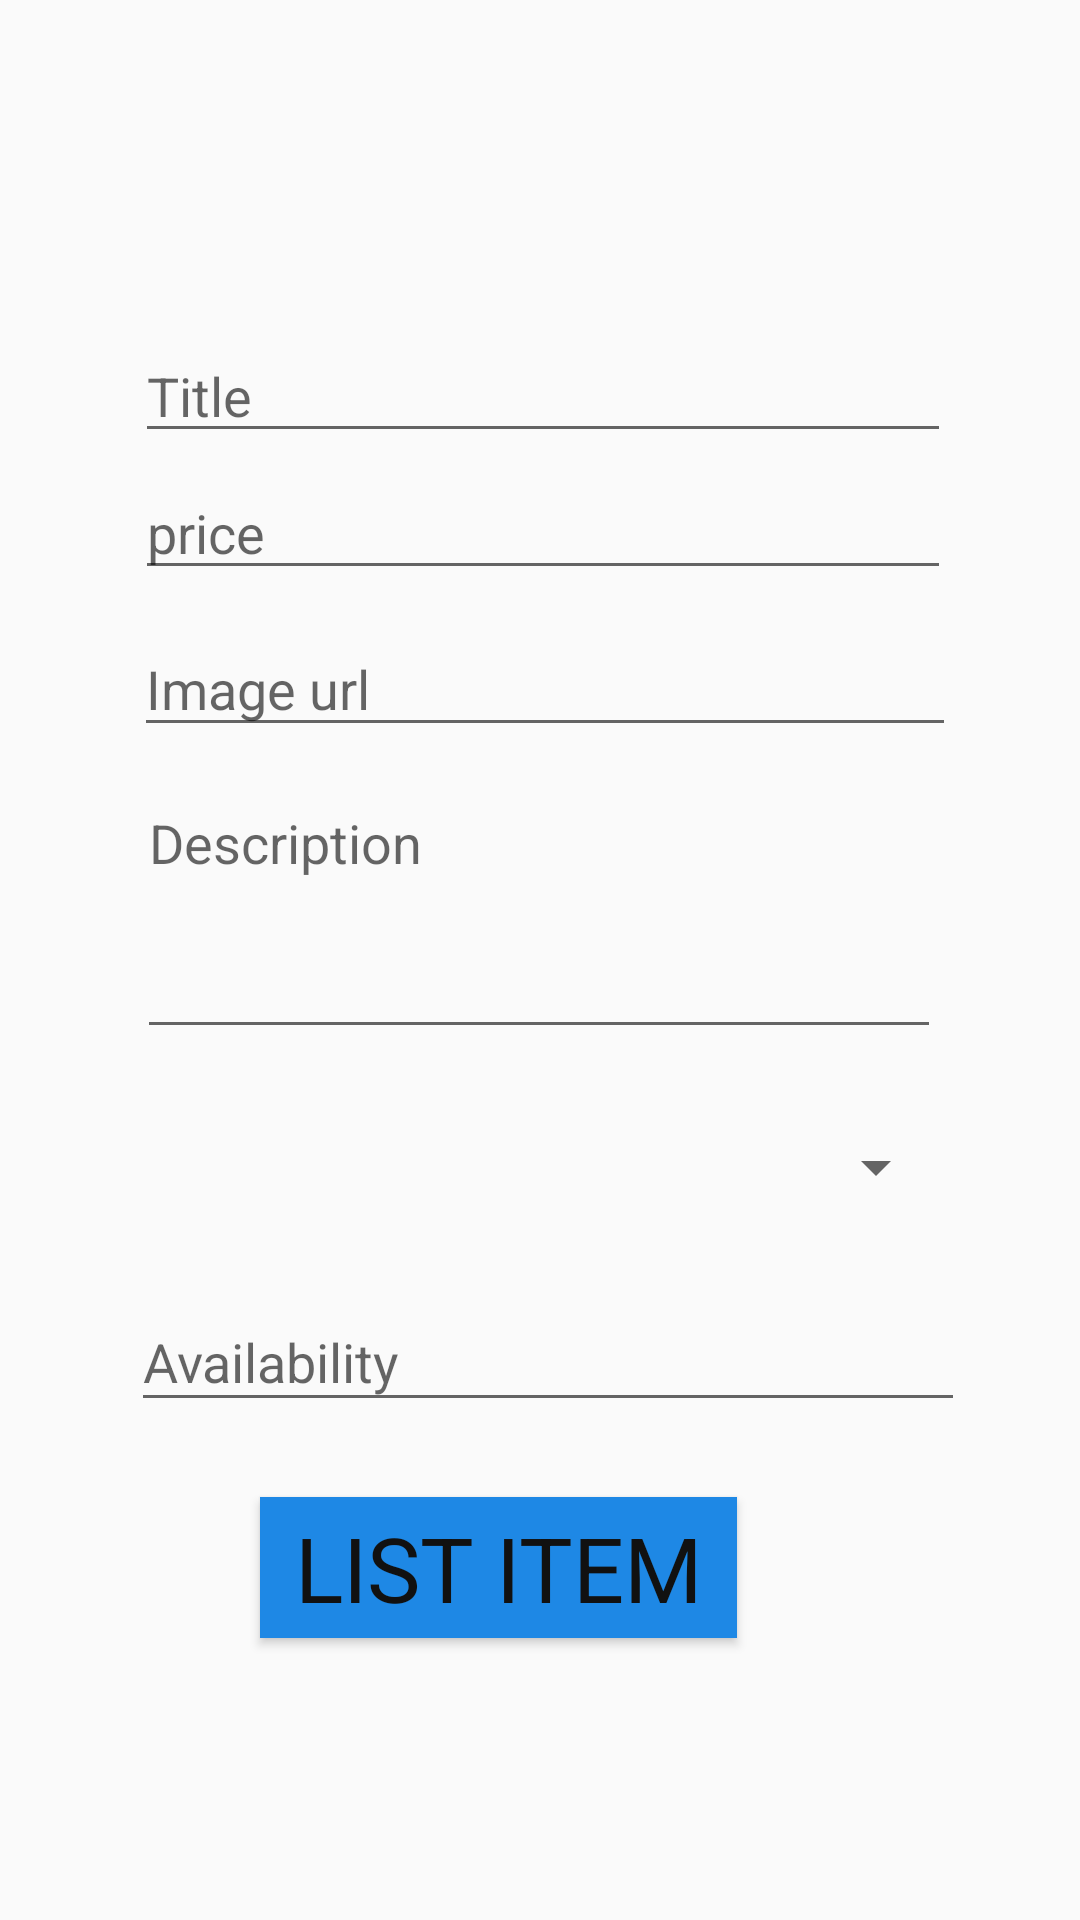

Layout XML and referenced resources for this Android screen:
<!-- AndroidManifest.xml: application theme Theme.AppCompat.Light.NoActionBar -->
<!-- res/layout/activity_post_item.xml -->
<?xml version="1.0" encoding="utf-8"?>
<androidx.constraintlayout.widget.ConstraintLayout xmlns:android="http://schemas.android.com/apk/res/android"
    xmlns:app="http://schemas.android.com/apk/res-auto"
    xmlns:tools="http://schemas.android.com/tools"
    android:layout_width="match_parent"
    android:layout_height="match_parent"
    tools:context=".PostItemActivity">

    <EditText
        android:id="@+id/title"
        android:layout_width="272dp"
        android:layout_height="40dp"
        android:ems="10"
        android:hint="Title"
        android:inputType="textPersonName"
        app:layout_constraintBottom_toBottomOf="parent"
        app:layout_constraintEnd_toEndOf="parent"
        app:layout_constraintHorizontal_bias="0.51"
        app:layout_constraintStart_toStartOf="parent"
        app:layout_constraintTop_toTopOf="parent"
        app:layout_constraintVertical_bias="0.185" />

    <EditText
        android:id="@+id/description"
        android:layout_width="268dp"
        android:layout_height="91dp"
        android:ems="10"
        android:gravity="start|top"
        android:hint="Description"
        android:inputType="textMultiLine"
        app:layout_constraintBottom_toBottomOf="parent"
        app:layout_constraintEnd_toEndOf="parent"
        app:layout_constraintHorizontal_bias="0.496"
        app:layout_constraintStart_toStartOf="parent"
        app:layout_constraintTop_toTopOf="parent"
        app:layout_constraintVertical_bias="0.471" />

    <EditText
        android:id="@+id/availability"
        android:layout_width="278dp"
        android:layout_height="43dp"
        android:ems="10"
        android:hint="Availability"
        android:inputType="date"
        app:layout_constraintBottom_toBottomOf="parent"
        app:layout_constraintEnd_toEndOf="parent"
        app:layout_constraintHorizontal_bias="0.533"
        app:layout_constraintStart_toStartOf="parent"
        app:layout_constraintTop_toTopOf="parent"
        app:layout_constraintVertical_bias="0.722" />

    <Button
        android:id="@+id/submit"
        style="@style/flat_button"
        android:layout_width="159dp"
        android:layout_height="47dp"
        android:background="@color/md_blue_600"
        android:text="List Item"
        app:layout_constraintBottom_toBottomOf="parent"
        app:layout_constraintEnd_toEndOf="parent"
        app:layout_constraintHorizontal_bias="0.431"
        app:layout_constraintStart_toStartOf="parent"
        app:layout_constraintTop_toTopOf="parent"
        app:layout_constraintVertical_bias="0.856" />

    <Spinner
        android:id="@+id/category"
        android:layout_width="271dp"
        android:layout_height="43dp"
        android:textAlignment="center"

        app:layout_constraintBottom_toBottomOf="parent"
        app:layout_constraintEnd_toEndOf="parent"
        app:layout_constraintHorizontal_bias="0.507"
        app:layout_constraintStart_toStartOf="parent"
        app:layout_constraintTop_toTopOf="parent"
        app:layout_constraintVertical_bias="0.616" />

    <EditText
        android:id="@+id/price"
        android:layout_width="272dp"
        android:layout_height="35dp"
        android:ems="10"
        android:hint="price"
        android:inputType="number"
        app:layout_constraintBottom_toBottomOf="parent"
        app:layout_constraintEnd_toEndOf="parent"
        app:layout_constraintHorizontal_bias="0.51"
        app:layout_constraintStart_toStartOf="parent"
        app:layout_constraintTop_toTopOf="parent"
        app:layout_constraintVertical_bias="0.267" />

    <EditText
        android:id="@+id/image_url"
        android:layout_width="274dp"
        android:layout_height="42dp"
        android:ems="10"
        android:inputType="textPersonName"
        android:hint="Image url"
        app:layout_constraintBottom_toBottomOf="parent"
        app:layout_constraintEnd_toEndOf="parent"
        app:layout_constraintHorizontal_bias="0.518"
        app:layout_constraintStart_toStartOf="parent"
        app:layout_constraintTop_toTopOf="parent"
        app:layout_constraintVertical_bias="0.346" />

</androidx.constraintlayout.widget.ConstraintLayout>
<!-- resources referenced by this layout -->
<resources>
  <color name="md_blue_600">#1E88E5</color>
  <style name="flat_button" parent="control_label">
          <item name="backgroundColor">#ffffff</item>
          <item name="android:textColor">#111111</item>
      </style>
  <style name="control_label" parent="TextAppearance.AppCompat">
          <item name="android:textColor">#111111</item>
          <item name="android:textSize">30sp</item>
          <item name="android:layout_marginBottom">10sp</item>
      </style>
</resources>
